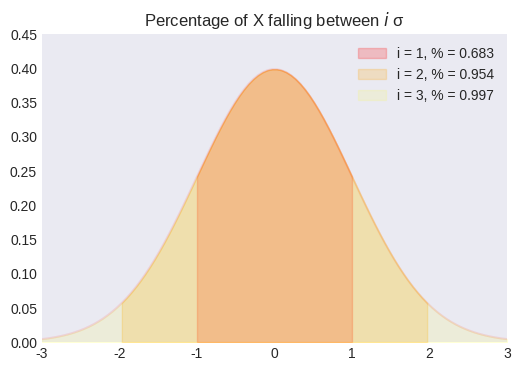

Python code for this plot: (Note: this script raises an exception after producing the figure.)
"""
[redacted]
[redacted]
"""
from os import path

import matplotlib.pyplot as plt
import numpy as np
from scipy import stats

plt.style.use("seaborn-v0_8-dark")

loc, scale = 0, 1
alpha = [0.2, 0.2, 0.1]
colors = ["red", "orange", "yellow"]

_, ax = plt.subplots(figsize=(6, 4))

func = stats.norm(loc, scale)
X = np.linspace(-3, 3, 100)
y = func.pdf(X)

ax.plot(X, y, color="r", alpha=alpha[2])

for i in range(3):
    start = loc - scale * (i + 1)
    end = loc + scale * (i + 1)
    y_fall = func.cdf(end) - func.cdf(start)

    X_dist = X[X <= end][X[X <= end] >= start]
    y_dist = func.pdf(X_dist)
    ax.fill_between(
        X_dist,
        y_dist,
        color=colors[i],
        alpha=alpha[i],
        label=f"i = {i + 1}, % = {round(y_fall, 3)}",
    )

ax.set(
    xlim=(-3, 3),
    ylim=(0, 0.45),
    title="Percentage of X falling between $i$ σ",
)
ax.legend()

filename, extension = path.splitext(path.basename(__file__))
plt.savefig(f"../../images/trials/{filename}.png")
plt.show()
